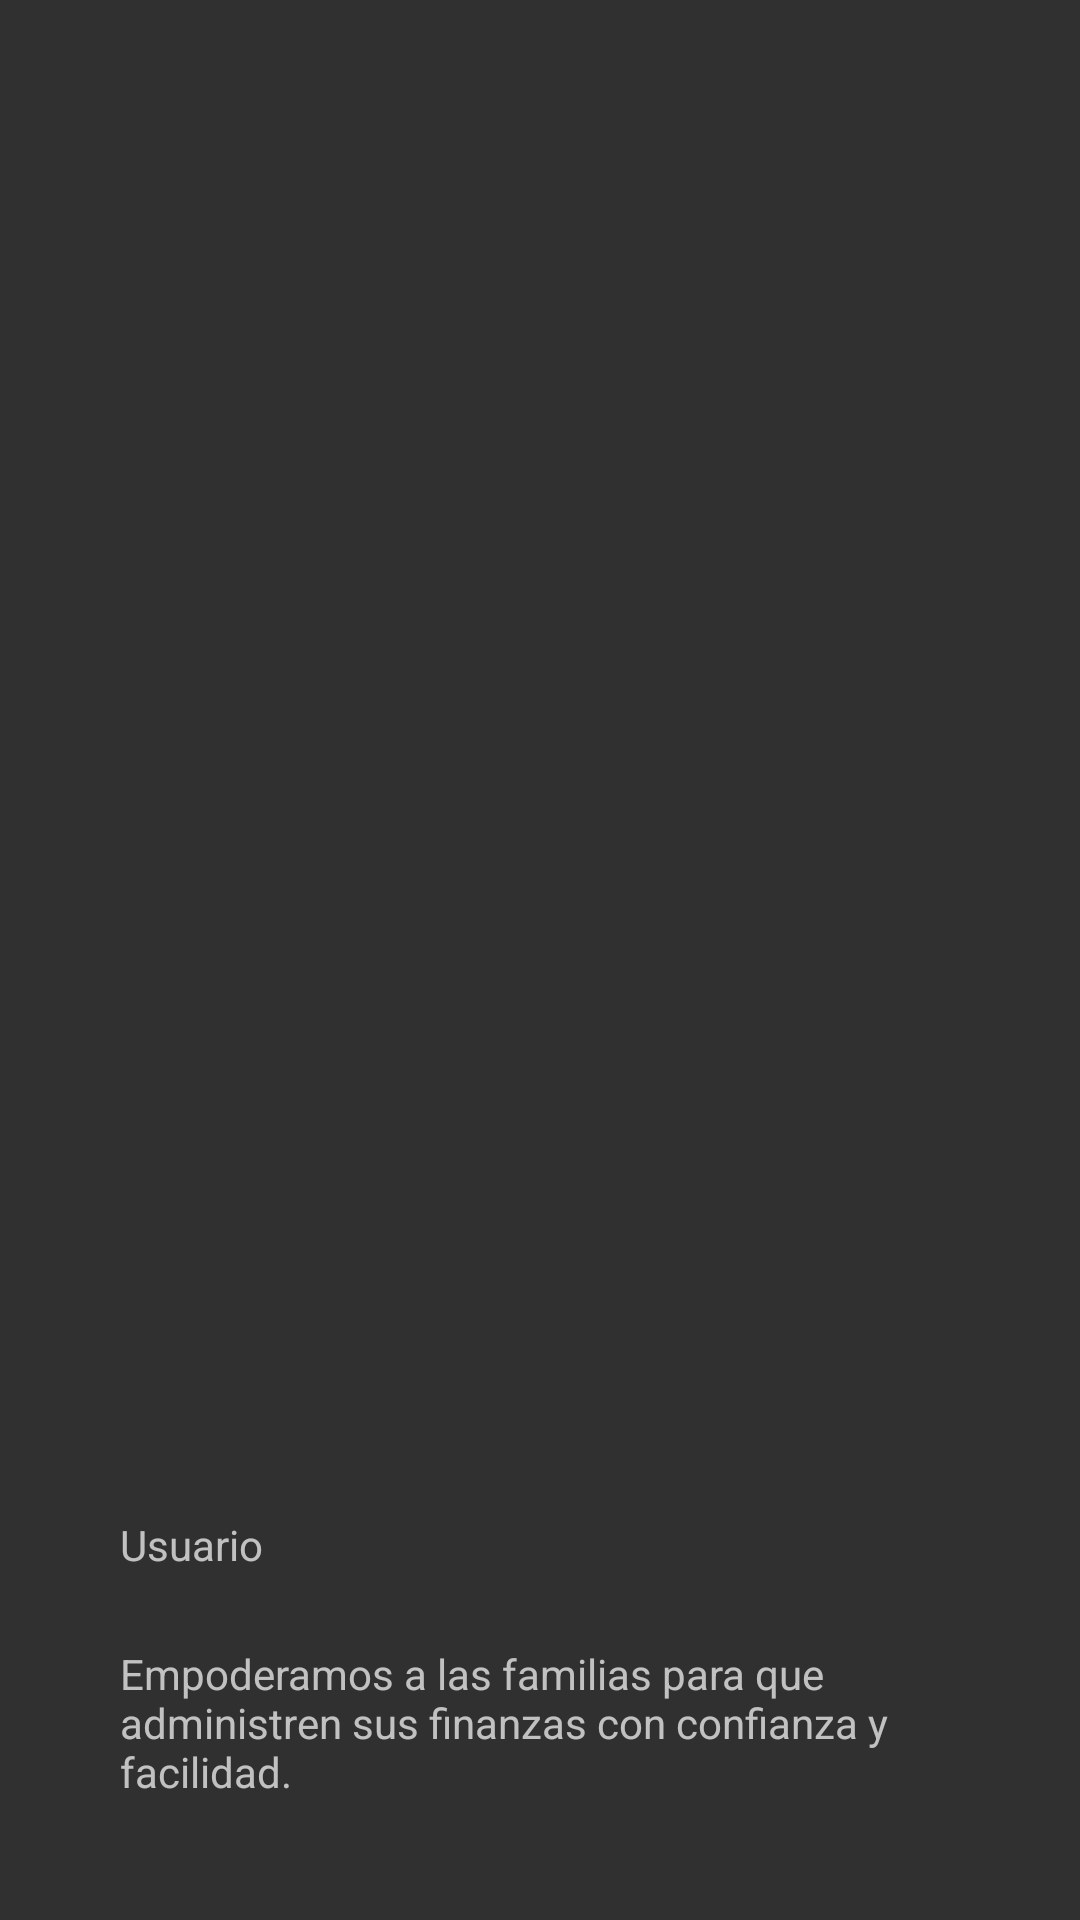

Reconstruct the res/layout file that produces this screen, plus the resources it refers to.
<!-- AndroidManifest.xml: application theme Theme.ToDoHome -->
<!-- res/layout/nav_header_main.xml -->
<?xml version="1.0" encoding="utf-8"?>
<LinearLayout xmlns:android="http://schemas.android.com/apk/res/android"
    xmlns:tools="http://schemas.android.com/tools"
    xmlns:app="http://schemas.android.com/apk/res-auto"
    android:id="@+id/nav_header"
    android:orientation="vertical"
    android:layout_width="match_parent"
    android:layout_height="wrap_content"
    android:clickable="true"
    android:focusable="true"
    android:foreground="?attr/selectableItemBackgroundBorderless"
    android:gravity="bottom"
    android:padding="16dp"
    android:theme="@style/Theme.ToDoHome">

    <LinearLayout
        android:layout_width="match_parent"
        android:layout_height="wrap_content"
        android:orientation="vertical">

        <com.google.android.material.imageview.ShapeableImageView
            android:id="@+id/imageUserBar"
            android:layout_width="140dp"
            android:layout_height="140dp"
            android:layout_gravity="center_horizontal"
            android:layout_marginTop="20sp"
            android:rotationX="0"
            android:rotationY="0"
            app:shapeAppearanceOverlay="@style/circular"
            android:src="@drawable/user_image"/>

        <TextView
            android:id="@+id/userLogin"
            android:layout_marginTop="10dp"
            android:layout_width="wrap_content"
            android:layout_height="wrap_content"
            android:layout_marginBottom="24dp"
            android:layout_marginStart="24dp"
            android:layout_marginEnd="24dp"
            android:text="Usuario" />

        <TextView
            android:id="@+id/TextApp"
            android:layout_width="wrap_content"
            android:layout_height="wrap_content"
            android:layout_marginBottom="24dp"
            android:layout_marginStart="24dp"
            android:layout_marginEnd="24dp"
            android:text="@string/textapp"/>

    </LinearLayout>


</LinearLayout>
<!-- resources referenced by this layout -->
<resources>
  <string name="textapp">Empoderamos a las familias para que administren sus finanzas con confianza y facilidad.</string>
  <style name="Theme.ToDoHome" parent="Theme.AppCompat.NoActionBar">
          
          <item name="colorPrimary">@color/purple_500</item>
          <item name="colorPrimaryVariant">@color/purple_700</item>
          <item name="colorOnPrimary">@color/white</item>
          
          <item name="colorSecondary">@color/teal_200</item>
          <item name="colorSecondaryVariant">@color/teal_700</item>
          <item name="colorOnSecondary">@color/black</item>
          
          
      </style>
  <color name="purple_500">#FF6200EE</color>
  <color name="purple_700">#FF3700B3</color>
  <color name="white">#FFFFFFFF</color>
  <color name="teal_200">#FF03DAC5</color>
  <color name="teal_700">#FF018786</color>
  <color name="black">#FF000000</color>
</resources>
